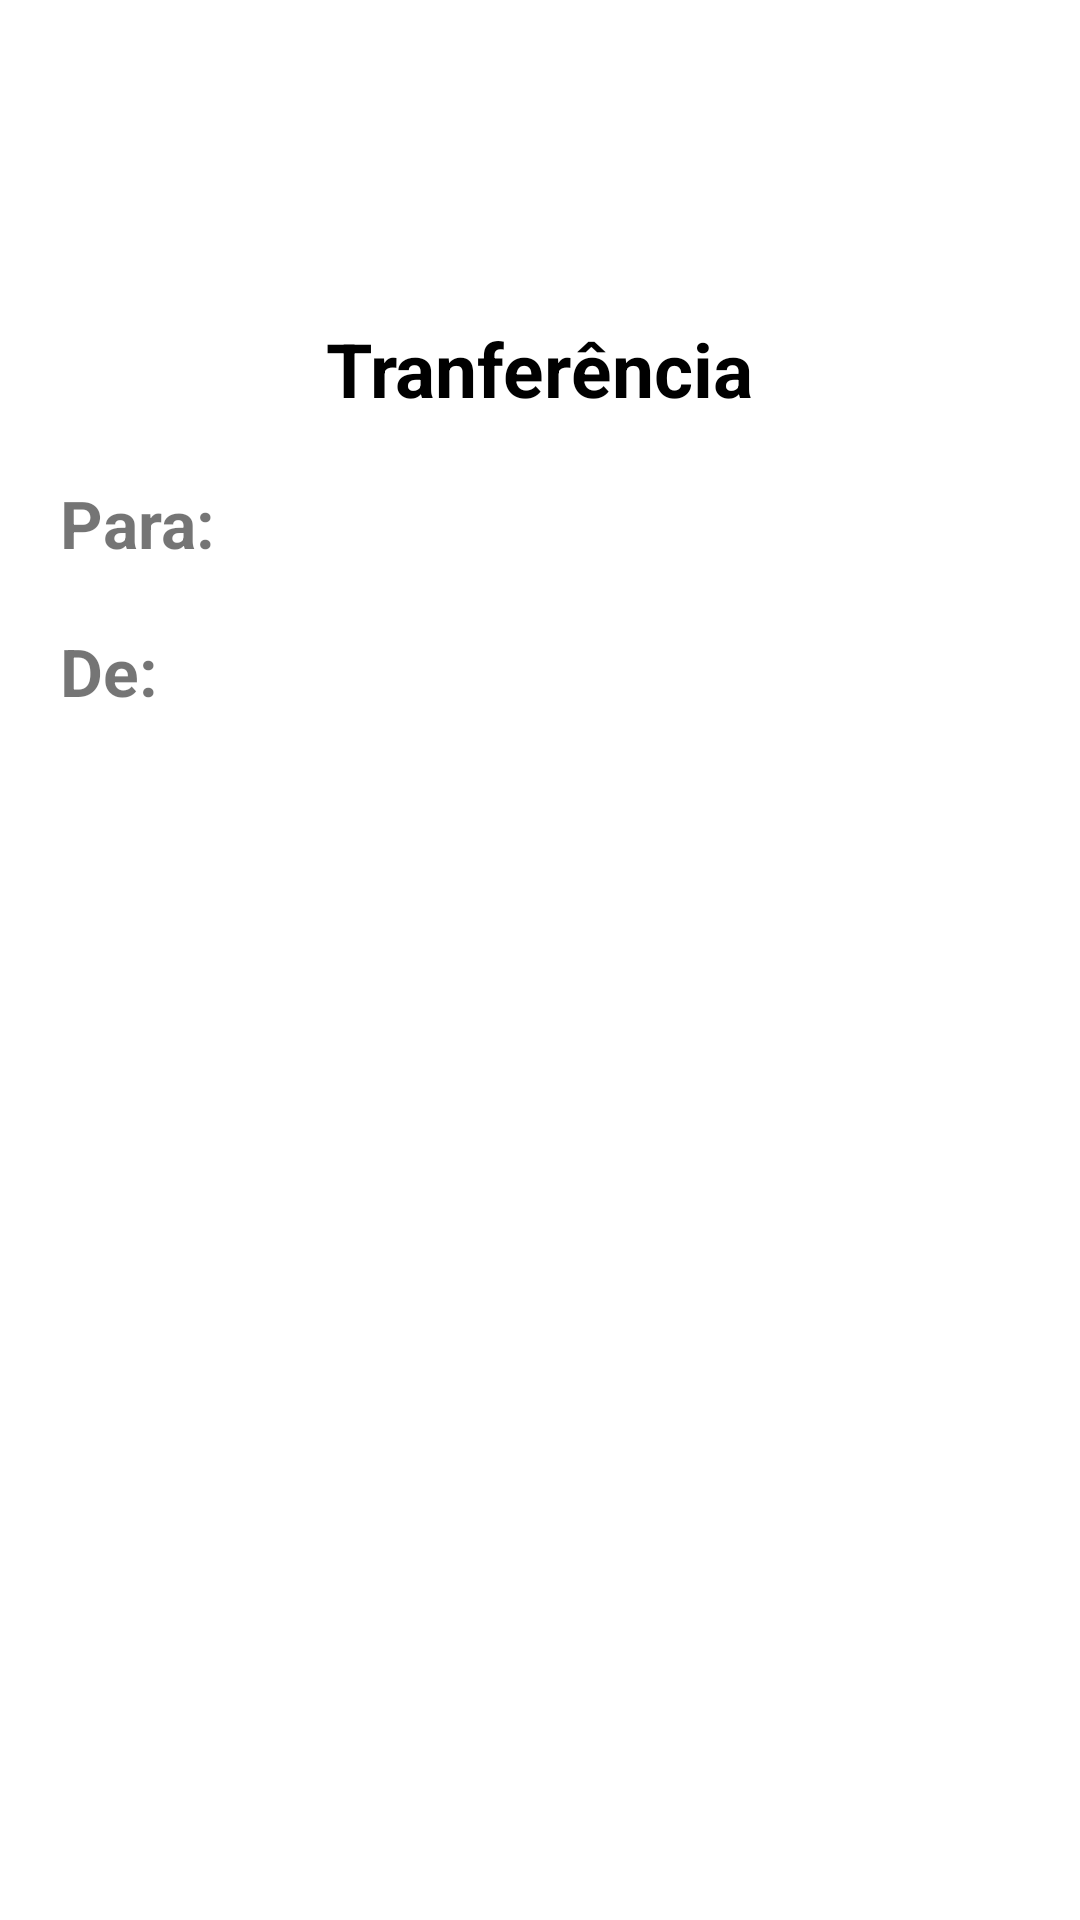

Write the Android layout XML for this screen, with the resource values it uses.
<!-- AndroidManifest.xml: application theme Theme.BancoRL -->
<!-- res/layout/activity_transferencias.xml -->
<?xml version="1.0" encoding="utf-8"?>
<LinearLayout xmlns:android="http://schemas.android.com/apk/res/android"
    xmlns:app="http://schemas.android.com/apk/res-auto"
    xmlns:tools="http://schemas.android.com/tools"
    android:layout_width="match_parent"
    android:layout_height="match_parent"
    android:orientation="vertical"
    tools:context=".Transferencias">
    <androidx.appcompat.widget.Toolbar
        android:id="@+id/toolbarTransferencias"
        android:layout_width="match_parent"
        android:layout_height="wrap_content"
        app:title="Transferências"
        app:titleTextColor="@color/white"
        android:background="@color/blue"
        app:navigationIcon="@drawable/ic_voltar"
        />

    <TextView
        android:layout_width="wrap_content"
        android:layout_height="wrap_content"
        android:text="Tranferência"
        android:textSize="25sp"
        android:textColor="@color/black"
        android:textStyle="bold"
        android:layout_gravity="center"
        android:layout_marginTop="50dp"

        />
    <TextView
        android:layout_width="wrap_content"
        android:layout_height="wrap_content"
        android:text="Para:"
        android:textSize="22sp"
        android:textStyle="bold"
        android:layout_marginStart="20dp"
        android:layout_marginTop="20dp"

        />
    <TextView
        android:layout_width="wrap_content"
        android:layout_height="wrap_content"
        android:text="De:"
        android:textSize="22sp"
        android:textStyle="bold"
        android:layout_marginStart="20dp"
        android:layout_marginTop="20dp"

        />


</LinearLayout>
<!-- resources referenced by this layout -->
<resources>
  <style name="Theme.BancoRL" parent="Theme.MaterialComponents.DayNight.DarkActionBar">
          
          <item name="colorPrimary">@color/blue</item>
          <item name="colorPrimaryVariant">@color/blue</item>
          <item name="colorOnPrimary">@color/white</item>
          
          <item name="colorSecondary">@color/teal_200</item>
          <item name="colorSecondaryVariant">@color/teal_700</item>
          <item name="colorOnSecondary">@color/black</item>
          
          <item name="android:statusBarColor" tools:targetApi="l">?attr/colorPrimaryVariant</item>
          
      </style>
  <!-- not gathered from this repository: default colours our renderer supplied (Android Studio template values) -->
  <color name="teal_200">#FF03DAC5</color>
  <color name="teal_700">#FF018786</color>
  <color name="black">#FF000000</color>
  <color name="white">#FFFFFFFF</color>
</resources>
